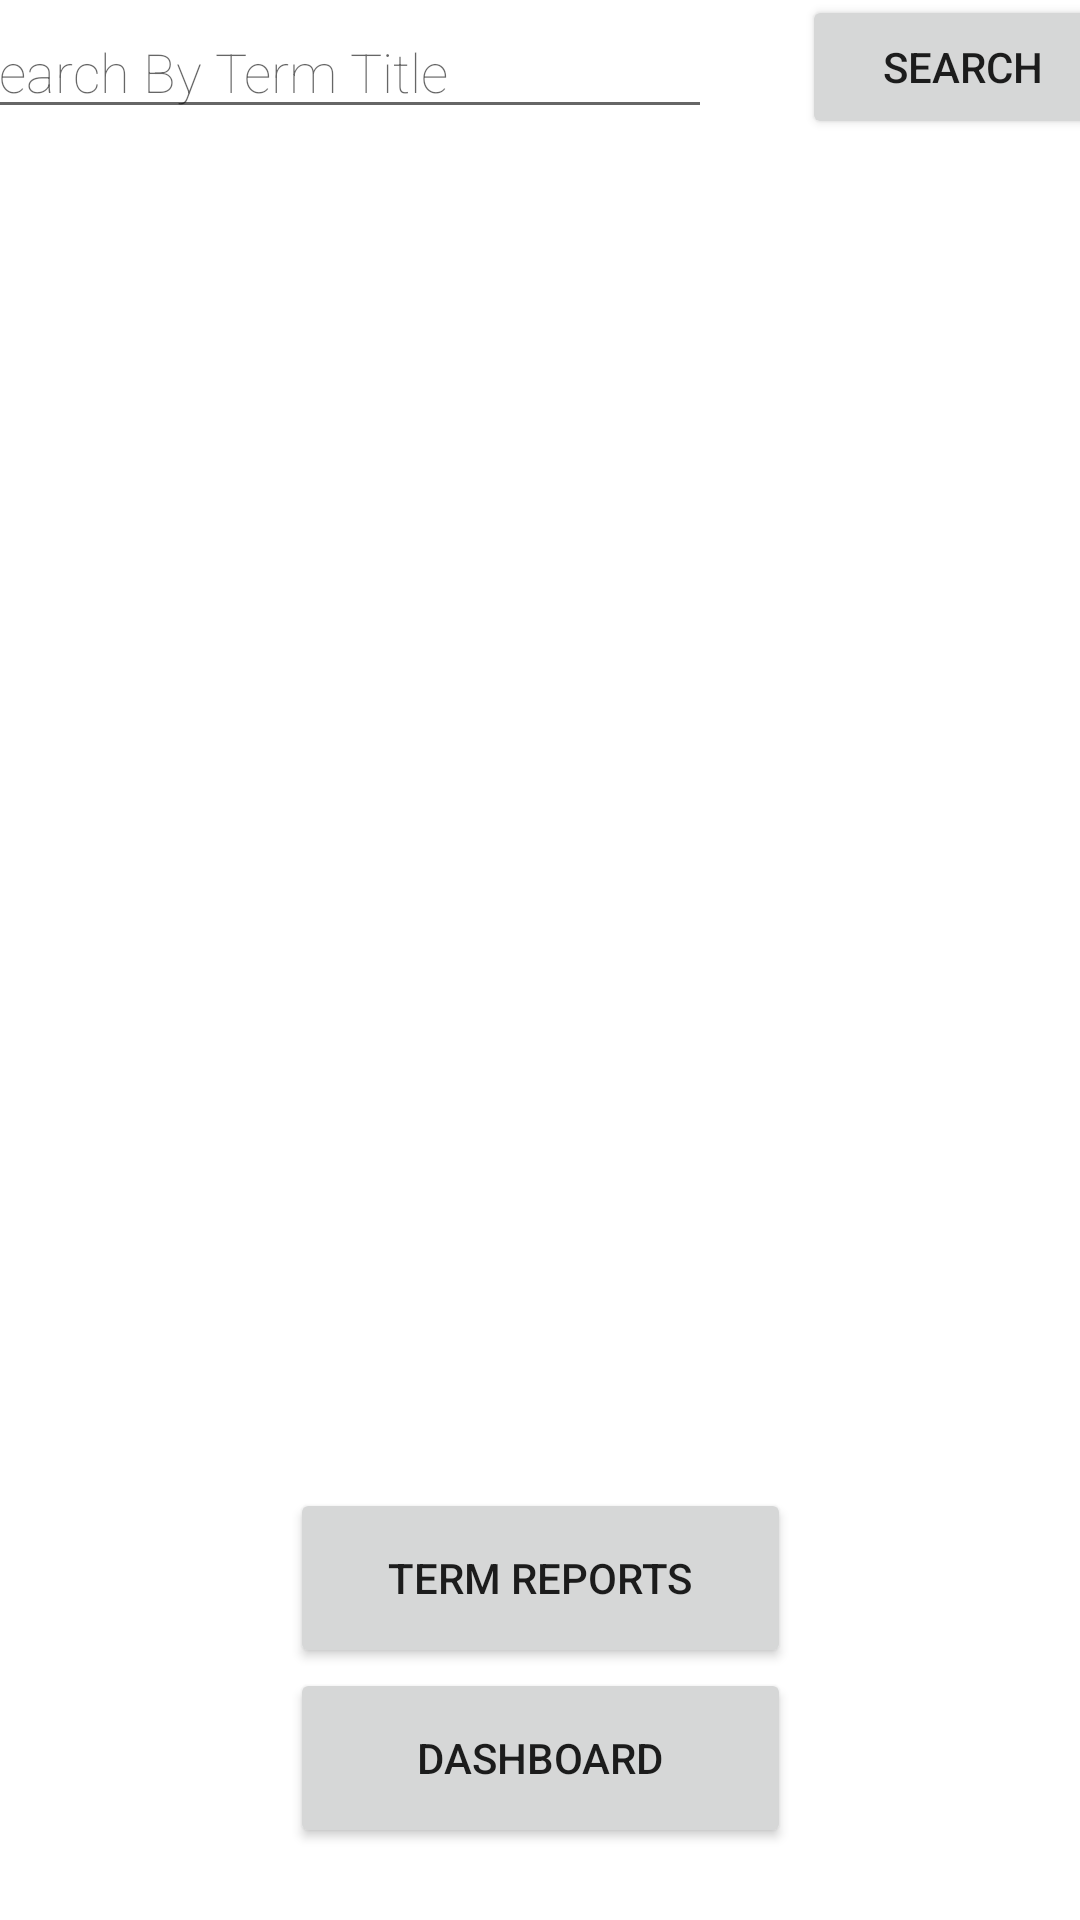

Write the Android layout XML for this screen, with the resource values it uses.
<!-- AndroidManifest.xml: application theme Theme.MeganLeitemC196PA -->
<!-- res/layout/activity_term_list.xml -->
<?xml version="1.0" encoding="utf-8"?>
<androidx.constraintlayout.widget.ConstraintLayout xmlns:android="http://schemas.android.com/apk/res/android"
    xmlns:app="http://schemas.android.com/apk/res-auto"
    xmlns:tools="http://schemas.android.com/tools"
    android:layout_width="match_parent"
    android:layout_height="match_parent"
    android:background="@color/white"
    tools:context=".termscheduler.UI.TermList">

    <Button
        android:id="@+id/button2"
        android:layout_width="167dp"
        android:layout_height="60dp"
        android:layout_marginStart="161dp"
        android:layout_marginEnd="161dp"
        android:layout_marginBottom="84dp"
        android:onClick="enterTermReports"
        android:text="@string/term_reports"
        app:layout_constraintBottom_toBottomOf="parent"
        app:layout_constraintEnd_toEndOf="parent"
        app:layout_constraintStart_toStartOf="parent" />

    <Button
        android:id="@+id/button7"
        android:layout_width="167dp"
        android:layout_height="60dp"
        android:layout_marginStart="161dp"
        android:layout_marginEnd="161dp"
        android:layout_marginBottom="24dp"
        android:onClick="enterDashboard"
        android:text="@string/dashboard"
        app:layout_constraintBottom_toBottomOf="parent"
        app:layout_constraintEnd_toEndOf="parent"
        app:layout_constraintStart_toStartOf="parent" />

    <com.google.android.material.floatingactionbutton.FloatingActionButton
        android:id="@+id/floatingActionButton2"
        android:layout_width="67dp"
        android:layout_height="60dp"
        android:layout_marginStart="47dp"
        android:layout_marginTop="742dp"
        android:layout_marginEnd="47dp"
        android:layout_marginBottom="53dp"
        android:clickable="true"
        android:contentDescription="@string/add_button"
        android:onClick="enterNewTerm"
        app:layout_constraintBottom_toBottomOf="parent"
        app:layout_constraintEnd_toEndOf="parent"
        app:layout_constraintHorizontal_bias="0.0"
        app:layout_constraintStart_toEndOf="@+id/button2"
        app:layout_constraintTop_toTopOf="parent"
        app:layout_constraintVertical_bias="0.766"
        app:srcCompat="@drawable/ic_launcher_add2_foreground" />

    <ScrollView
        android:id="@+id/scrollView4"
        android:layout_width="406dp"
        android:layout_height="476dp"
        android:layout_marginTop="2dp"
        android:layout_marginBottom="4dp"
        app:layout_constraintBottom_toTopOf="@+id/button2"
        app:layout_constraintEnd_toEndOf="parent"
        app:layout_constraintHorizontal_bias="0.4"
        app:layout_constraintStart_toStartOf="parent"
        app:layout_constraintTop_toBottomOf="@+id/linearLayout3">

        <androidx.recyclerview.widget.RecyclerView
            android:id="@+id/termRecyclerView"
            android:layout_width="match_parent"
            android:layout_height="wrap_content"
            android:layout_margin="2dp"
            android:layout_marginStart="10dp"
            android:layout_marginTop="10dp"
            android:layout_marginEnd="10dp"
            android:layout_marginBottom="10dp"
            android:background="#C1888E93" />
    </ScrollView>

    <LinearLayout
        android:id="@+id/linearLayout3"
        android:layout_width="410dp"
        android:layout_height="62dp"
        android:layout_marginTop="30dp"
        android:layout_marginEnd="1dp"
        android:gravity="center"
        android:orientation="horizontal"
        app:layout_constraintBottom_toTopOf="@+id/scrollView4"
        app:layout_constraintEnd_toEndOf="parent"
        app:layout_constraintStart_toStartOf="parent"
        app:layout_constraintTop_toTopOf="parent">

        <EditText
            android:id="@+id/searchTerms"
            android:layout_width="233dp"
            android:layout_height="wrap_content"
            android:layout_marginLeft="10dp"
            android:layout_marginRight="30dp"
            android:layout_weight="1"
            android:fontFamily="sans-serif-thin"
            android:hint="@string/search_by_term_title" />

        <Button
            android:id="@+id/button9"
            android:layout_width="wrap_content"
            android:layout_height="wrap_content"
            android:layout_marginRight="10dp"
            android:layout_weight="1"
            android:onClick="searchTerms"
            android:text="@string/search" />
    </LinearLayout>

</androidx.constraintlayout.widget.ConstraintLayout>
<!-- resources referenced by this layout -->
<resources>
  <!-- drawable ic_launcher_add2_foreground (drawable) -->
  <vector xmlns:android="http://schemas.android.com/apk/res/android"
      android:width="108dp"
      android:height="108dp"
      android:viewportWidth="108"
      android:viewportHeight="108"
      android:tint="#000000">
    <group android:scaleX="6"
        android:scaleY="6"
        android:translateX="-10"
        android:translateY="-10">
      <path
          android:fillColor="@android:color/white"
          android:pathData="M19,13h-6v6h-2v-6H5v-2h6V5h2v6h6v2z"/>
    </group>
  </vector>
  <string name="add_button">Add Button</string>
  <string name="dashboard">Dashboard</string>
  <string name="search">Search</string>
  <string name="search_by_term_title">Search By Term Title</string>
  <string name="term_reports">Term Reports</string>
  <style name="Theme.MeganLeitemC196PA" parent="Theme.MaterialComponents.DayNight.DarkActionBar">
          
          <item name="colorPrimary">@color/purple_500</item>
          <item name="colorPrimaryVariant">@color/purple_700</item>
          <item name="colorOnPrimary">@color/white</item>
          
          <item name="colorSecondary">@color/teal_200</item>
          <item name="colorSecondaryVariant">@color/teal_700</item>
          <item name="colorOnSecondary">@color/black</item>
          
          <item name="android:statusBarColor" tools:targetApi="l">?attr/colorPrimaryVariant</item>
          
      </style>
  <!-- not gathered from this repository: default colours our renderer supplied (Android Studio template values) -->
  <color name="purple_500">#FF6200EE</color>
  <color name="purple_700">#FF3700B3</color>
  <color name="teal_200">#FF03DAC5</color>
  <color name="teal_700">#FF018786</color>
  <color name="black">#FF000000</color>
  <color name="white">#FFFFFFFF</color>
</resources>
